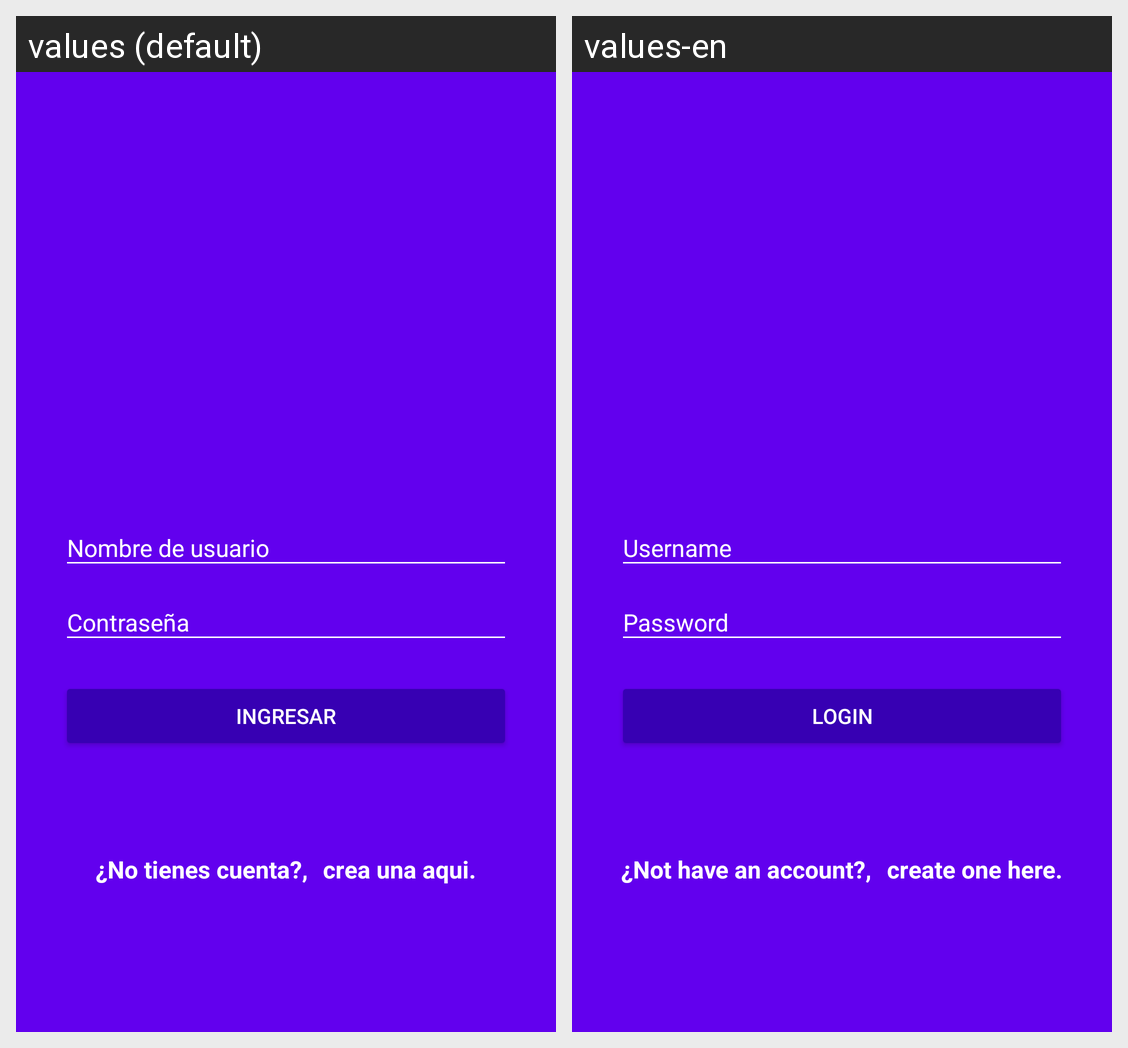

For this localized Android screen grid, give each drawn string resource with its value in every locale shown.
Android screen res/layout/activity_login.xml rendered under 2 locales, left to right: values (default), values-en. Device: Nexus 5 (rendered at 1080×1920; each locale shown at half size, 540×960, under a caption strip naming it); theme AppTheme.
Strings drawn on this screen, with the default value and each locale's value (text and hints the layout hard-codes, and strings that could not be matched under every locale, appear in the picture but are not listed):

str_login_username
  values: Nombre de usuario
  values-en: Username

str_login_password
  values: Contraseña
  values-en: Password

str_login_btn_in
  values: Ingresar
  values-en: Login

str_label_question
  values: ¿No tienes cuenta?,
  values-en: ¿Not have an account?,

str_label_link_createaccount
  values: crea una aqui.
  values-en: create one here.
